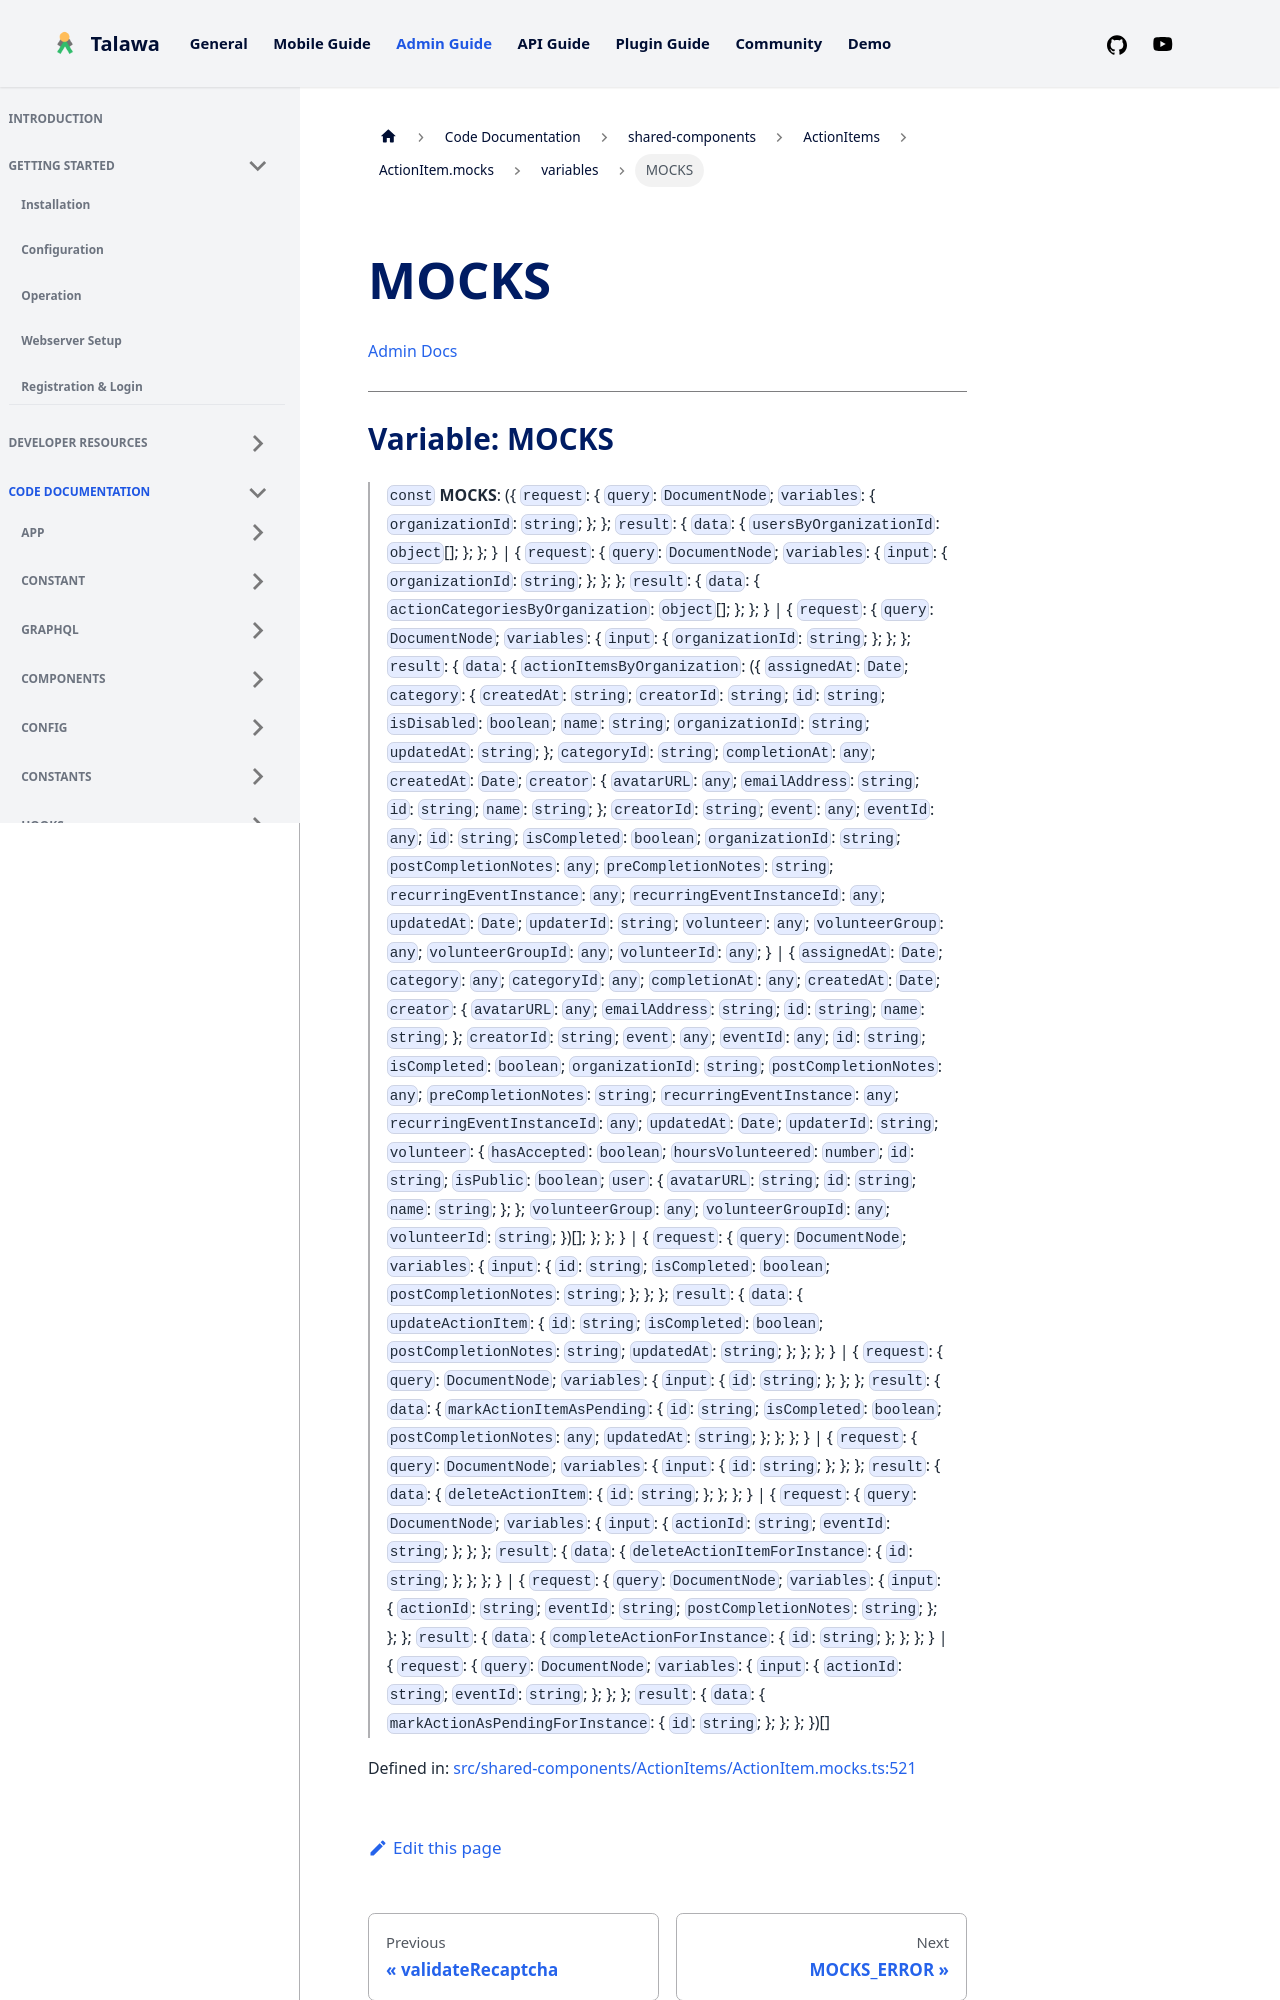

repository: PalisadoesFoundation/talawa-admin · page: docs/auto-docs/shared-components/ActionItems/ActionItem.mocks/variables/MOCKS/index.html · generator: docusaurus

[Admin Docs](/)

***

# Variable: MOCKS

> `const` **MOCKS**: (\{ `request`: \{ `query`: `DocumentNode`; `variables`: \{ `organizationId`: `string`; \}; \}; `result`: \{ `data`: \{ `usersByOrganizationId`: `object`[]; \}; \}; \} \| \{ `request`: \{ `query`: `DocumentNode`; `variables`: \{ `input`: \{ `organizationId`: `string`; \}; \}; \}; `result`: \{ `data`: \{ `actionCategoriesByOrganization`: `object`[]; \}; \}; \} \| \{ `request`: \{ `query`: `DocumentNode`; `variables`: \{ `input`: \{ `organizationId`: `string`; \}; \}; \}; `result`: \{ `data`: \{ `actionItemsByOrganization`: (\{ `assignedAt`: `Date`; `category`: \{ `createdAt`: `string`; `creatorId`: `string`; `id`: `string`; `isDisabled`: `boolean`; `name`: `string`; `organizationId`: `string`; `updatedAt`: `string`; \}; `categoryId`: `string`; `completionAt`: `any`; `createdAt`: `Date`; `creator`: \{ `avatarURL`: `any`; `emailAddress`: `string`; `id`: `string`; `name`: `string`; \}; `creatorId`: `string`; `event`: `any`; `eventId`: `any`; `id`: `string`; `isCompleted`: `boolean`; `organizationId`: `string`; `postCompletionNotes`: `any`; `preCompletionNotes`: `string`; `recurringEventInstance`: `any`; `recurringEventInstanceId`: `any`; `updatedAt`: `Date`; `updaterId`: `string`; `volunteer`: `any`; `volunteerGroup`: `any`; `volunteerGroupId`: `any`; `volunteerId`: `any`; \} \| \{ `assignedAt`: `Date`; `category`: `any`; `categoryId`: `any`; `completionAt`: `any`; `createdAt`: `Date`; `creator`: \{ `avatarURL`: `any`; `emailAddress`: `string`; `id`: `string`; `name`: `string`; \}; `creatorId`: `string`; `event`: `any`; `eventId`: `any`; `id`: `string`; `isCompleted`: `boolean`; `organizationId`: `string`; `postCompletionNotes`: `any`; `preCompletionNotes`: `string`; `recurringEventInstance`: `any`; `recurringEventInstanceId`: `any`; `updatedAt`: `Date`; `updaterId`: `string`; `volunteer`: \{ `hasAccepted`: `boolean`; `hoursVolunteered`: `number`; `id`: `string`; `isPublic`: `boolean`; `user`: \{ `avatarURL`: `string`; `id`: `string`; `name`: `string`; \}; \}; `volunteerGroup`: `any`; `volunteerGroupId`: `any`; `volunteerId`: `string`; \})[]; \}; \}; \} \| \{ `request`: \{ `query`: `DocumentNode`; `variables`: \{ `input`: \{ `id`: `string`; `isCompleted`: `boolean`; `postCompletionNotes`: `string`; \}; \}; \}; `result`: \{ `data`: \{ `updateActionItem`: \{ `id`: `string`; `isCompleted`: `boolean`; `postCompletionNotes`: `string`; `updatedAt`: `string`; \}; \}; \}; \} \| \{ `request`: \{ `query`: `DocumentNode`; `variables`: \{ `input`: \{ `id`: `string`; \}; \}; \}; `result`: \{ `data`: \{ `markActionItemAsPending`: \{ `id`: `string`; `isCompleted`: `boolean`; `postCompletionNotes`: `any`; `updatedAt`: `string`; \}; \}; \}; \} \| \{ `request`: \{ `query`: `DocumentNode`; `variables`: \{ `input`: \{ `id`: `string`; \}; \}; \}; `result`: \{ `data`: \{ `deleteActionItem`: \{ `id`: `string`; \}; \}; \}; \} \| \{ `request`: \{ `query`: `DocumentNode`; `variables`: \{ `input`: \{ `actionId`: `string`; `eventId`: `string`; \}; \}; \}; `result`: \{ `data`: \{ `deleteActionItemForInstance`: \{ `id`: `string`; \}; \}; \}; \} \| \{ `request`: \{ `query`: `DocumentNode`; `variables`: \{ `inp
